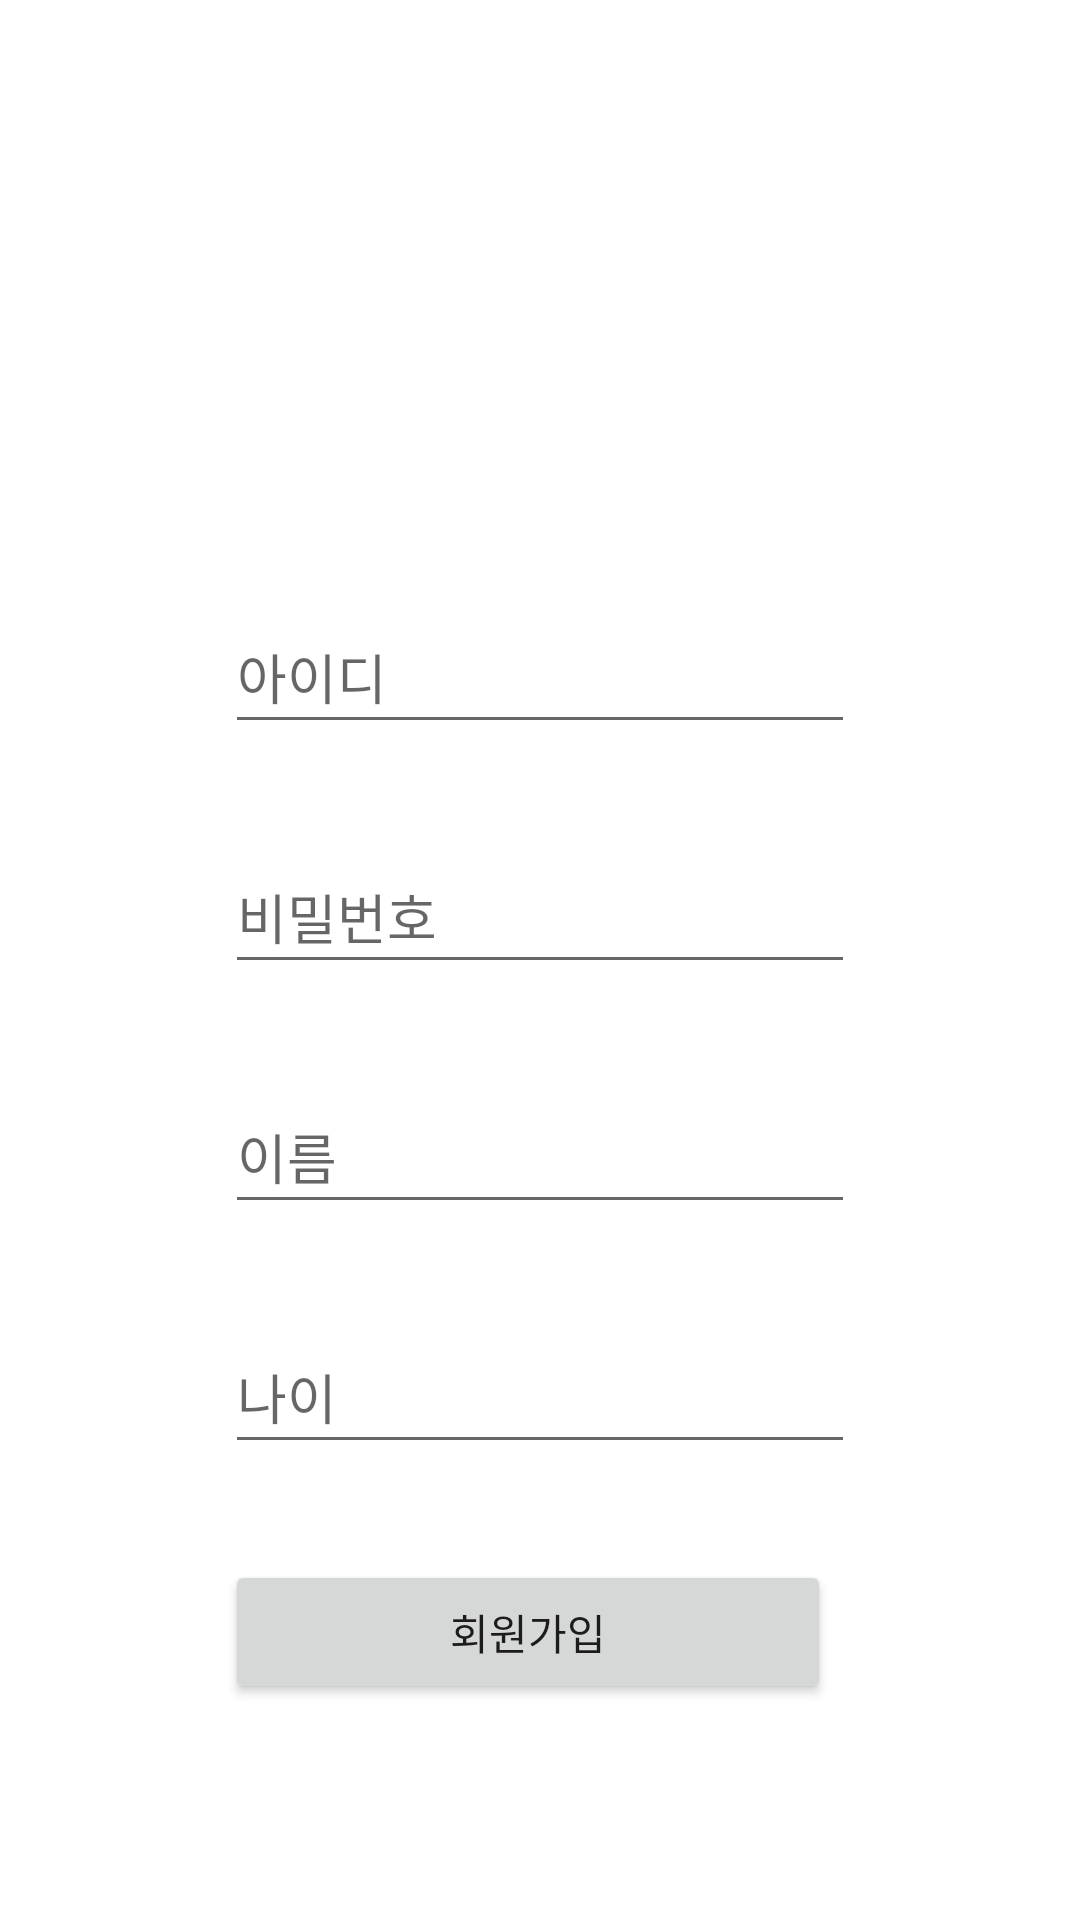

Produce the Android XML layout that renders to this screen, including the resource entries it uses.
<!-- AndroidManifest.xml: application theme Theme.JeeMap -->
<!-- res/layout/login_register.xml -->
<?xml version="1.0" encoding="utf-8"?>
<androidx.constraintlayout.widget.ConstraintLayout xmlns:android="http://schemas.android.com/apk/res/android"
    xmlns:app="http://schemas.android.com/apk/res-auto"
    xmlns:tools="http://schemas.android.com/tools"
    android:layout_width="match_parent"
    android:layout_height="match_parent">

    <EditText
        android:id="@+id/et_id"
        android:layout_width="wrap_content"
        android:layout_height="wrap_content"
        android:layout_marginStart="8dp"
        android:layout_marginTop="200dp"
        android:layout_marginEnd="8dp"
        android:layout_marginBottom="16dp"
        android:ems="10"
        android:hint="아이디"
        android:inputType="textPersonName"
        android:minHeight="48dp"
        app:layout_constraintBottom_toTopOf="@+id/et_pass"
        app:layout_constraintEnd_toEndOf="parent"
        app:layout_constraintStart_toStartOf="parent"
        app:layout_constraintTop_toTopOf="parent" />

    <EditText
        android:id="@+id/et_pass"
        android:layout_width="wrap_content"
        android:layout_height="wrap_content"
        android:layout_marginStart="8dp"
        android:layout_marginTop="16dp"
        android:layout_marginEnd="8dp"
        android:layout_marginBottom="16dp"
        android:ems="10"
        android:hint="비밀번호"
        android:inputType="textPersonName"
        android:minHeight="48dp"
        app:layout_constraintBottom_toTopOf="@+id/et_name"
        app:layout_constraintEnd_toEndOf="@+id/et_id"
        app:layout_constraintHorizontal_bias="0.51"
        app:layout_constraintStart_toStartOf="@+id/et_id"
        app:layout_constraintTop_toBottomOf="@+id/et_id" />

    <EditText
        android:id="@+id/et_name"
        android:layout_width="wrap_content"
        android:layout_height="wrap_content"
        android:layout_marginStart="8dp"
        android:layout_marginTop="16dp"
        android:layout_marginEnd="8dp"
        android:layout_marginBottom="16dp"
        android:ems="10"
        android:hint="이름"
        android:inputType="textPersonName"
        android:minHeight="48dp"
        app:layout_constraintBottom_toTopOf="@+id/et_age"
        app:layout_constraintEnd_toEndOf="@+id/et_pass"
        app:layout_constraintStart_toStartOf="@+id/et_pass"
        app:layout_constraintTop_toBottomOf="@+id/et_pass" />

    <EditText
        android:id="@+id/et_age"
        android:layout_width="wrap_content"
        android:layout_height="wrap_content"
        android:layout_marginStart="8dp"
        android:layout_marginTop="16dp"
        android:layout_marginEnd="8dp"
        android:layout_marginBottom="16dp"
        android:ems="10"
        android:hint="나이"
        android:inputType="textPersonName"
        android:minHeight="48dp"
        app:layout_constraintBottom_toTopOf="@+id/btn_register"
        app:layout_constraintEnd_toEndOf="@+id/et_name"
        app:layout_constraintStart_toStartOf="@+id/et_name"
        app:layout_constraintTop_toBottomOf="@+id/et_name" />

    <Button
        android:id="@+id/btn_register"
        android:layout_width="0dp"
        android:layout_height="wrap_content"
        android:layout_marginTop="32dp"
        android:layout_marginEnd="8dp"
        android:text="회원가입"
        app:layout_constraintEnd_toEndOf="@+id/et_age"
        app:layout_constraintHorizontal_bias="0.0"
        app:layout_constraintStart_toStartOf="@+id/et_age"
        app:layout_constraintTop_toBottomOf="@+id/et_age" />
</androidx.constraintlayout.widget.ConstraintLayout>
<!-- resources referenced by this layout -->
<resources>
  <style name="Theme.JeeMap" parent="Theme.MaterialComponents.DayNight.DarkActionBar">
          
          <item name="colorPrimary">@color/purple_500</item>
          <item name="colorPrimaryVariant">@color/purple_700</item>
          <item name="colorOnPrimary">@color/white</item>
          
          <item name="colorSecondary">@color/teal_200</item>
          <item name="colorSecondaryVariant">@color/teal_700</item>
          <item name="colorOnSecondary">@color/black</item>
          
          <item name="android:statusBarColor" tools:targetApi="l">?attr/colorPrimaryVariant</item>
          
      </style>
  <!-- not gathered from this repository: default colours our renderer supplied (Android Studio template values) -->
  <color name="purple_500">#FF6200EE</color>
  <color name="purple_700">#FF3700B3</color>
  <color name="teal_200">#FF03DAC5</color>
  <color name="teal_700">#FF018786</color>
  <color name="black">#FF000000</color>
  <color name="white">#FFFFFFFF</color>
</resources>
